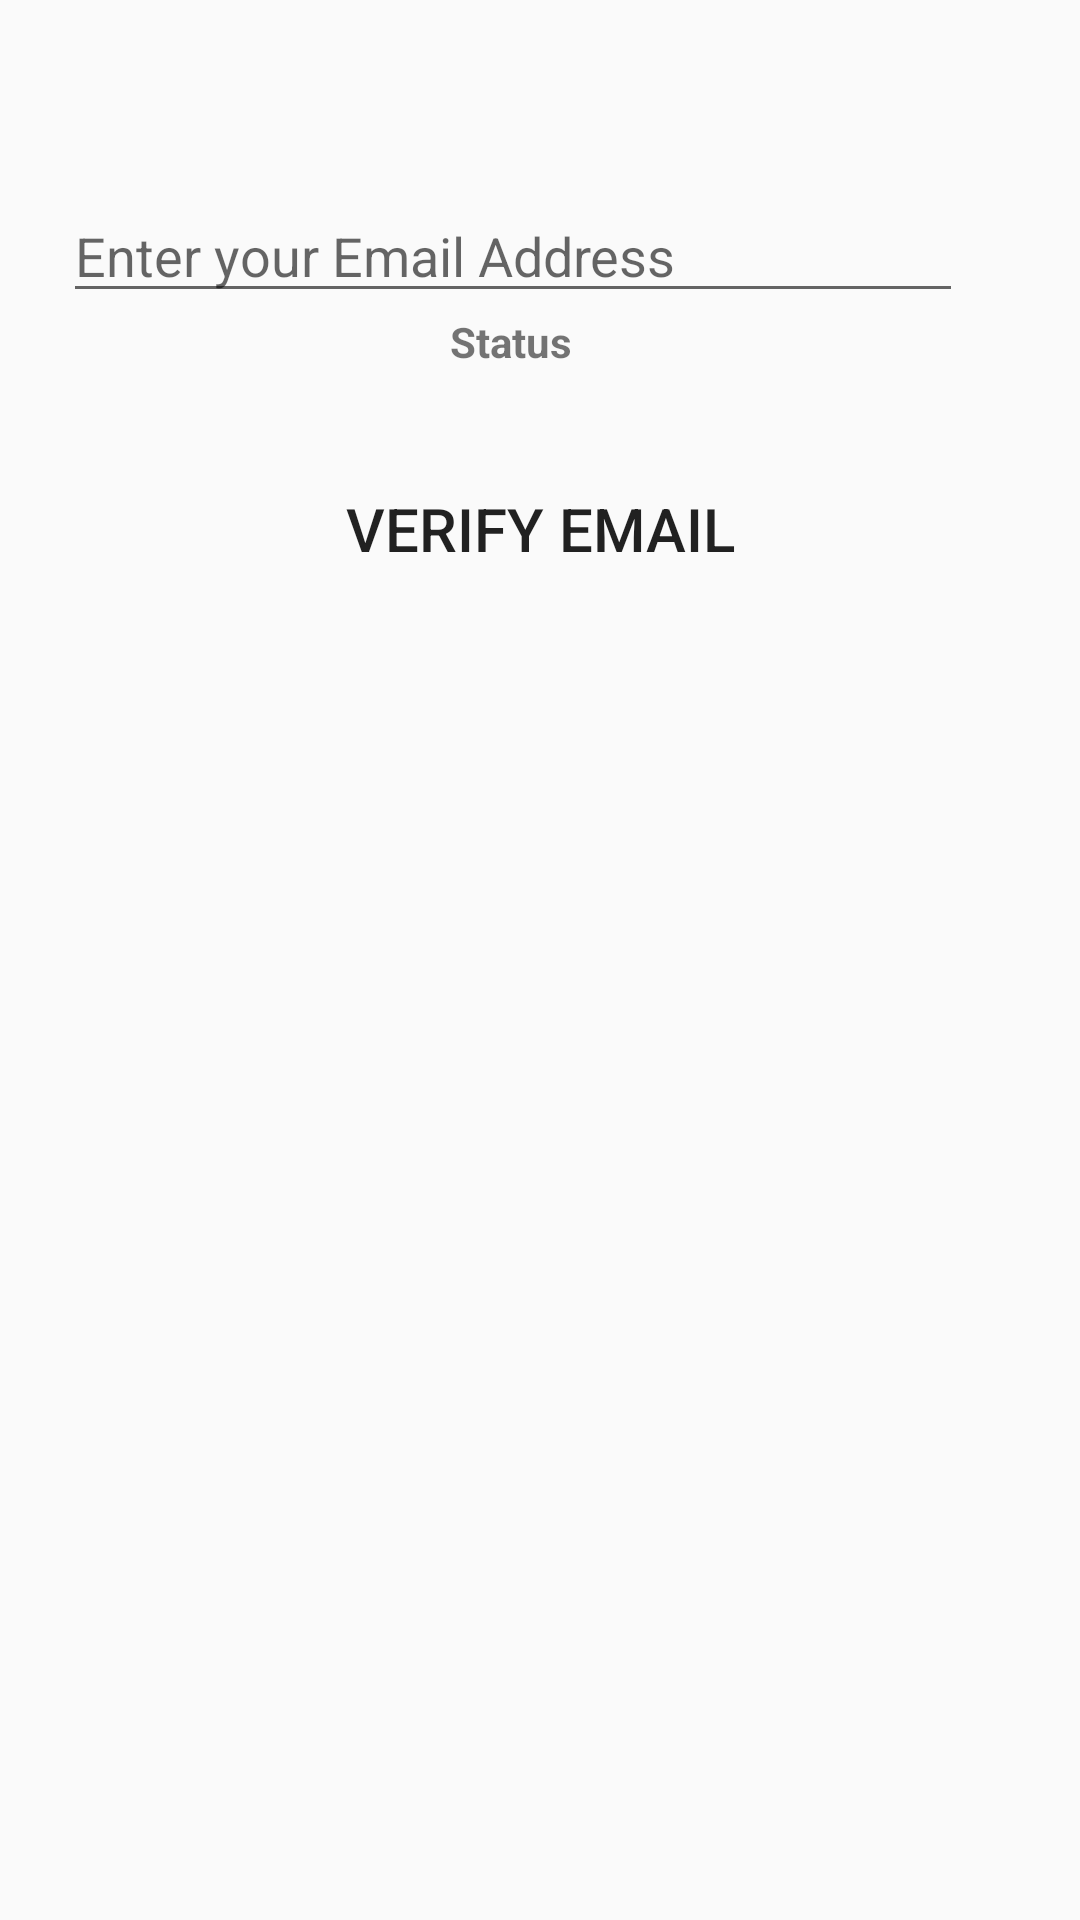

Reconstruct the res/layout file that produces this screen, plus the resources it refers to.
<!-- AndroidManifest.xml: application theme AppTheme.NoActionBar -->
<!-- res/layout/activity_verify_email.xml -->
<?xml version="1.0" encoding="utf-8"?>
<RelativeLayout xmlns:android="http://schemas.android.com/apk/res/android"
    xmlns:app="http://schemas.android.com/apk/res-auto"
    xmlns:tools="http://schemas.android.com/tools"
    android:layout_width="match_parent"
    android:layout_height="match_parent"
    tools:context="shopwise.freshcartdriverfinal.VerifyEmail">

    <android.support.design.widget.TextInputEditText
        android:id="@+id/txtVerifyEmail"
        android:layout_width="300dp"
        android:layout_height="wrap_content"
        android:layout_marginTop="63dp"
        android:hint="Enter your Email Address"
        android:inputType="textEmailAddress"
        android:textColor="@color/common_google_signin_btn_text_light_pressed"
        android:textColorLink="@color/common_google_signin_btn_text_light_pressed"
        android:layout_alignParentTop="true"
        android:layout_alignParentStart="true"
        android:layout_marginStart="21dp" />

    <TextView
        android:id="@+id/status"
        android:layout_width="wrap_content"
        android:layout_height="wrap_content"
        android:layout_below="@id/txtVerifyEmail"
        android:layout_marginLeft="150dp"
        android:text="Status"
        android:textColor="@color/common_google_signin_btn_text_dark_default"
        android:textStyle="bold" />

    <TextView
        android:id="@+id/detail"
        android:layout_width="wrap_content"
        android:layout_height="wrap_content"
        android:layout_below="@id/status"
        android:layout_marginLeft="70dp"
        android:textColor="@color/common_google_signin_btn_text_dark_default"
        android:textStyle="bold"
        tools:text="Firebase User ID: 123456789abc" />



    <Button
        android:id="@+id/btn_VerifyEmail"
        style="@style/button_style"
        android:text="VERIFY EMAIL"
        android:textColor="@color/common_google_signin_btn_text_light_default"
        android:textSize="20sp"
        tools:layout_editor_absoluteX="26dp"
        tools:layout_editor_absoluteY="397dp"
        android:layout_below="@+id/detail"
        android:layout_centerHorizontal="true"
        android:layout_marginTop="191dp" />

</RelativeLayout>
<!-- resources referenced by this layout -->
<resources>
  <style name="button_style">
          <item name="android:background">@drawable/button_style</item>
          <item name="android:layout_width">match_parent</item>
          <item name="android:layout_height">wrap_content</item>
          <item name="android:layout_margin">10dp</item>
          <item name="android:textAllCaps">false</item>
          <item name="android:textSize">15sp</item>
  
      </style>
  <style name="AppTheme.NoActionBar">
          <item name="windowActionBar">false</item>
          <item name="windowNoTitle">true</item>
      </style>
</resources>
